Labelled photos from "plantvillage", an image-classification folder in litchi1058-web/RAG. The possible labels are: apple brown spot, apple normal, apple black spot.

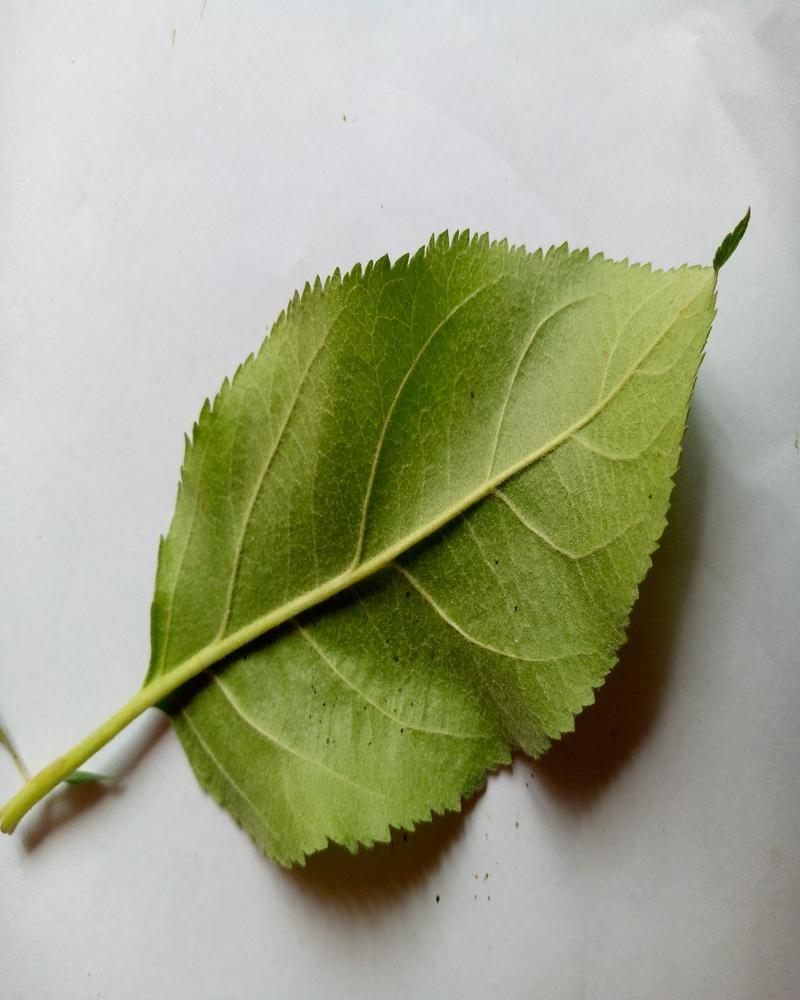
Label: apple normal

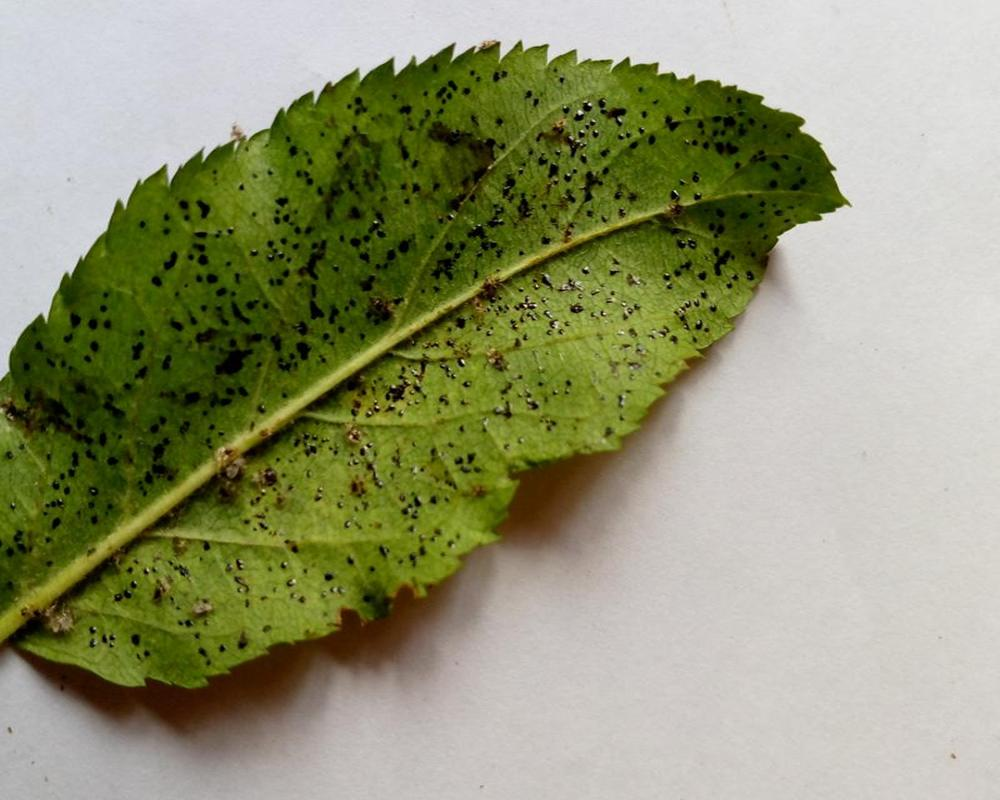
Label: apple black spot

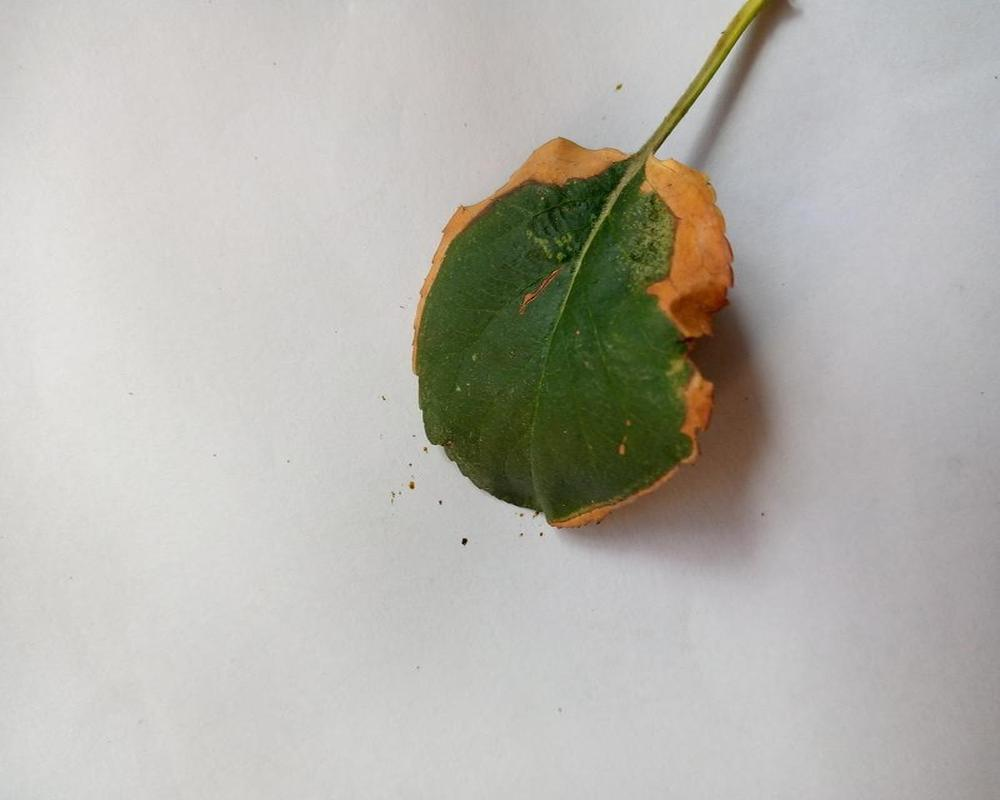
Label: apple brown spot

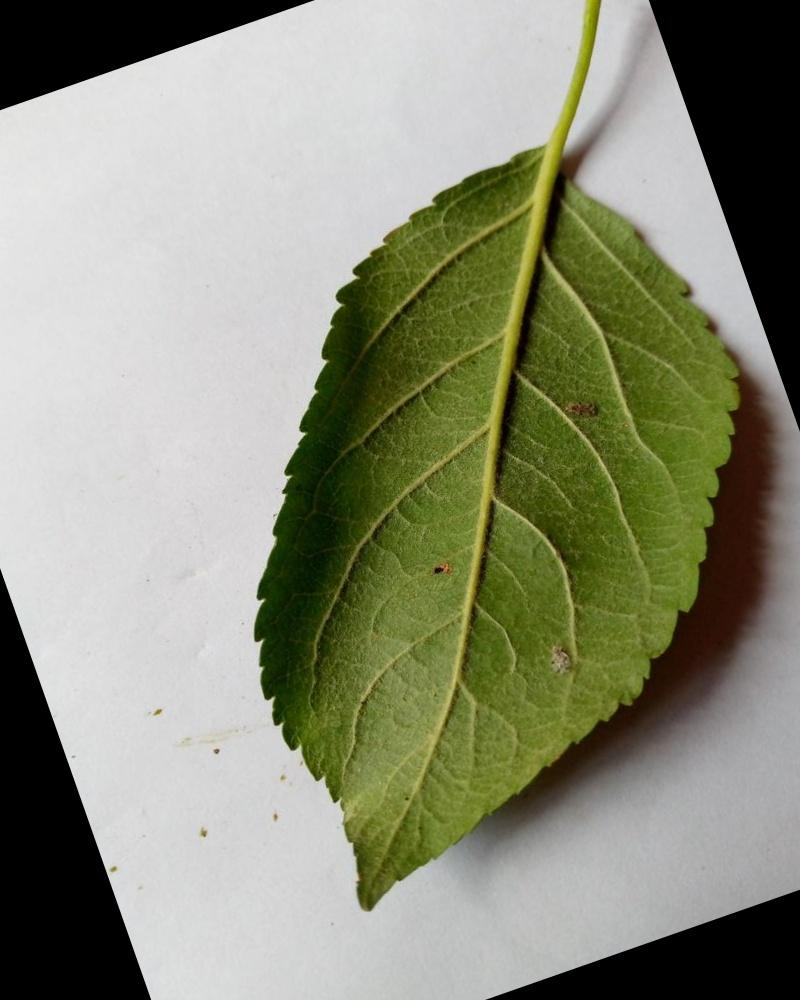
Label: apple normal

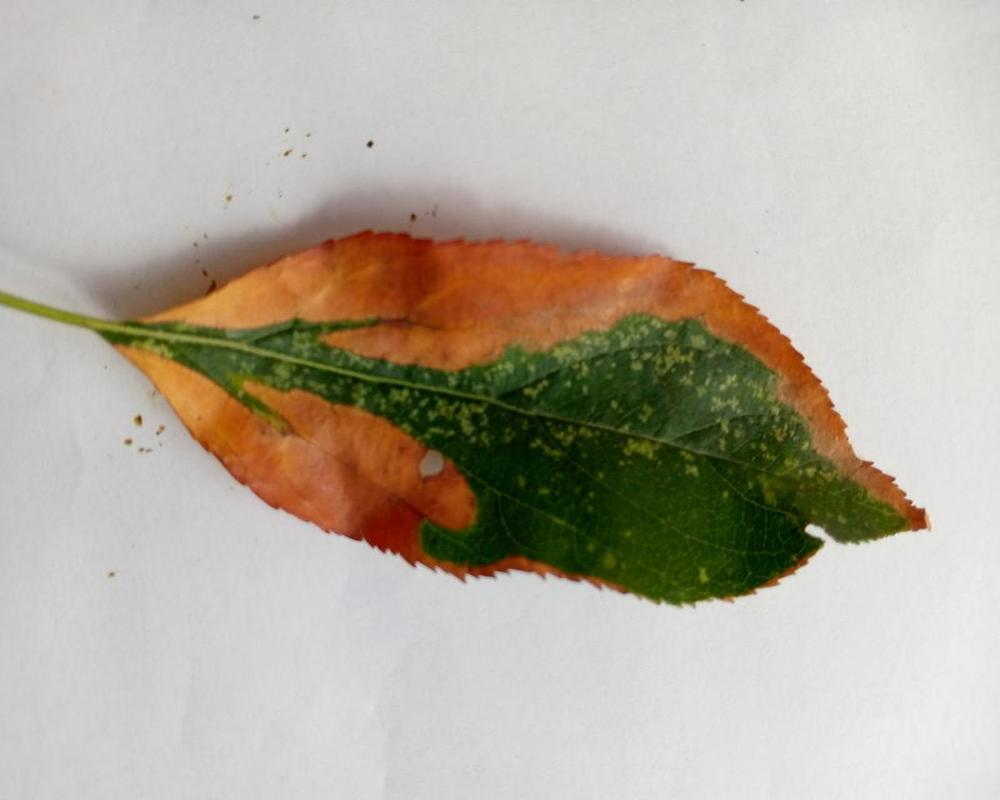
Label: apple brown spot

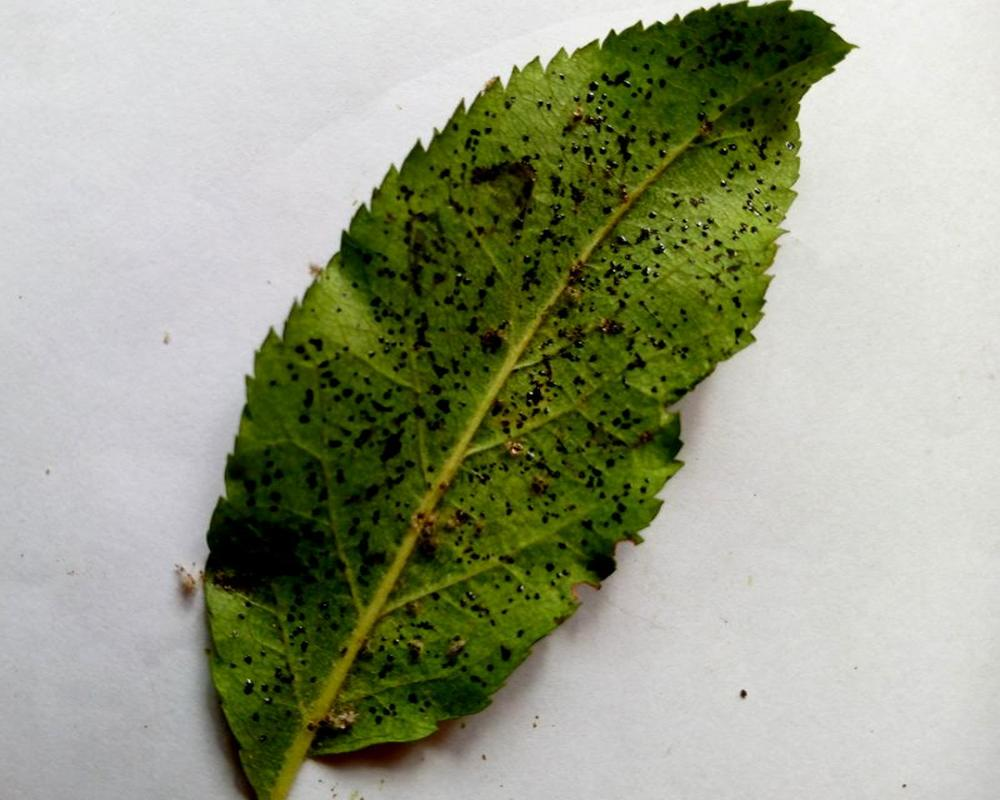
Label: apple black spot
